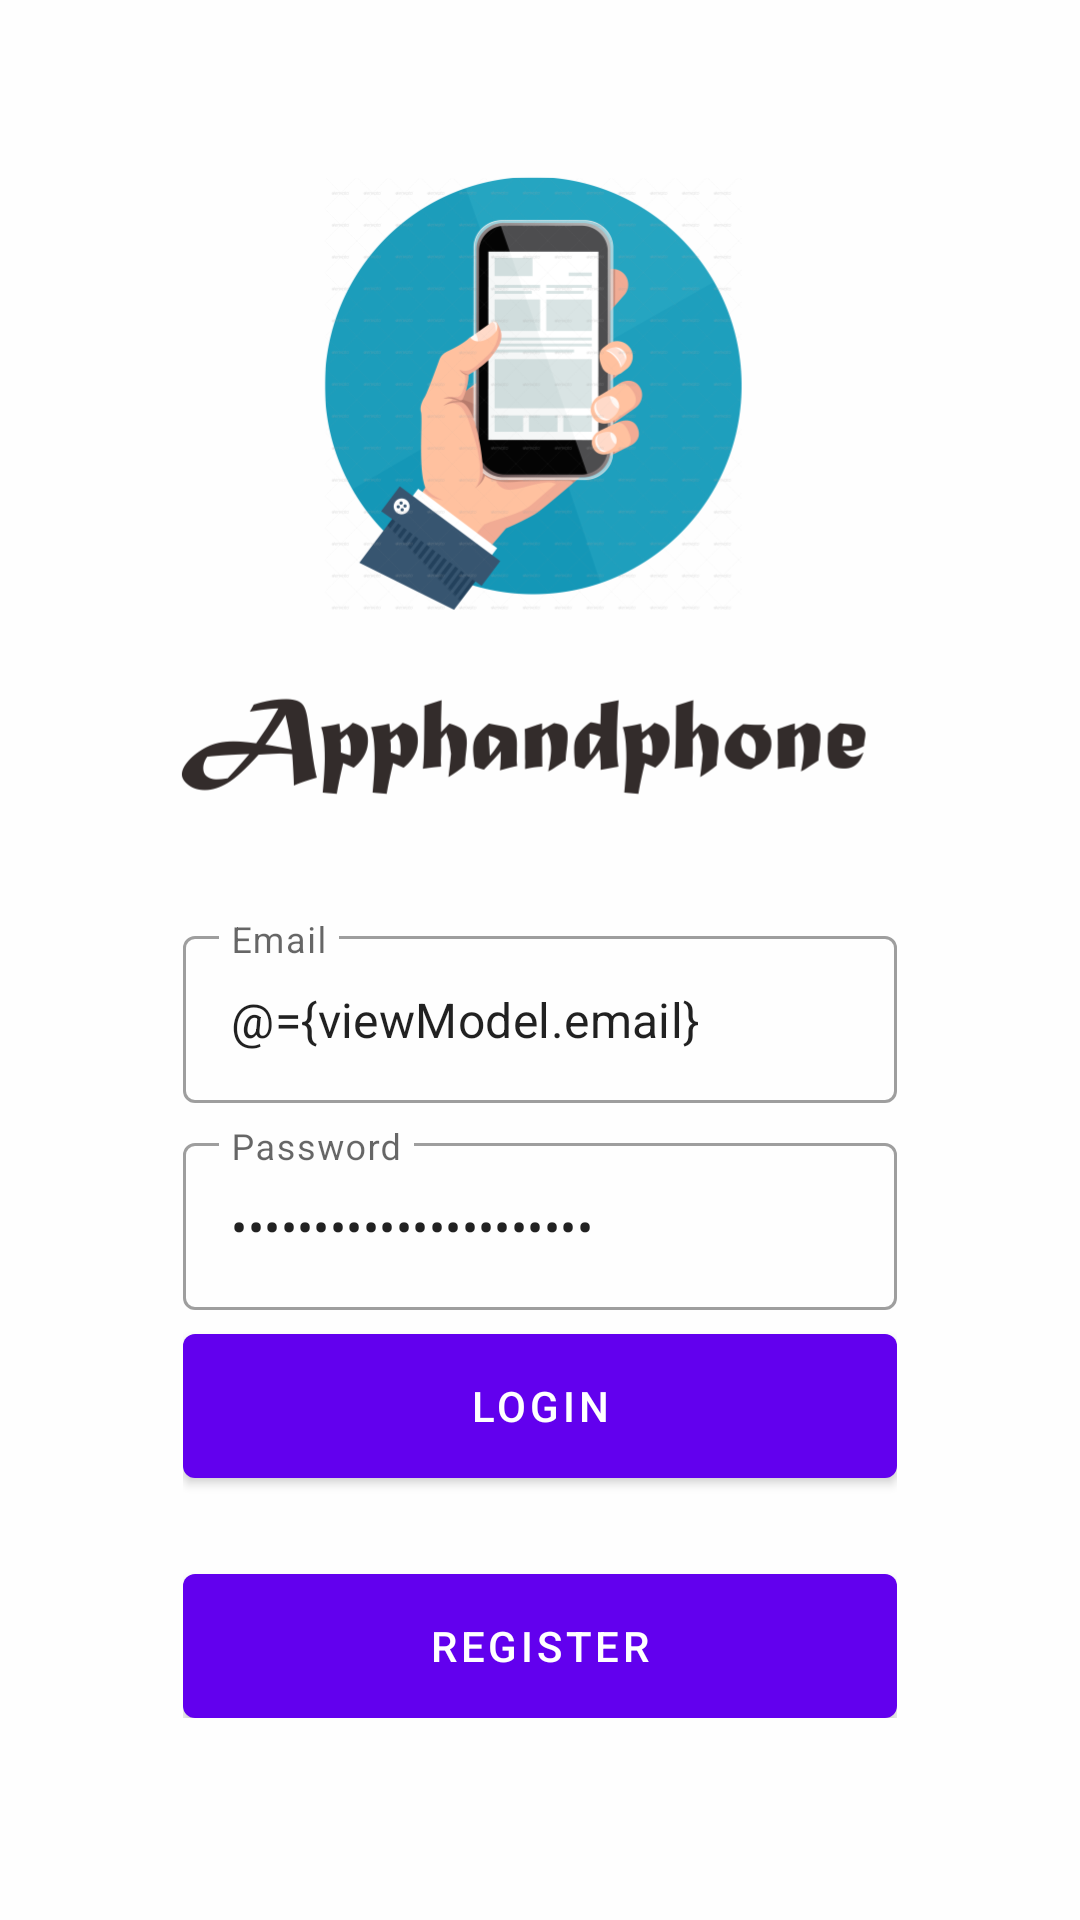

Write the Android layout XML for this screen, with the resource values it uses.
<!-- AndroidManifest.xml: application theme Theme.Apphandphone -->
<!-- res/layout/fragment_login.xml -->
<?xml version="1.0" encoding="utf-8"?>
<layout xmlns:android="http://schemas.android.com/apk/res/android"
    xmlns:app="http://schemas.android.com/apk/res-auto"
    xmlns:tools="http://schemas.android.com/tools">

    <data>
        <variable
            name="viewModel"
            type="com.apphandphone.app.ui.auth.AuthViewModel" />
    </data>

    <androidx.coordinatorlayout.widget.CoordinatorLayout
        android:layout_width="match_parent"
        android:layout_height="match_parent"
        tools:context=".ui.auth.LoginFragment">

        <androidx.constraintlayout.widget.ConstraintLayout
            android:layout_width="match_parent"
            android:layout_height="match_parent">

            <ImageView
                android:layout_width="match_parent"
                android:layout_height="match_parent"
                android:scaleType="centerCrop"
                android:src="@drawable/bg_auth"/>

            <LinearLayout
                android:layout_width="0dp"
                android:layout_height="wrap_content"
                android:gravity="center"
                android:orientation="vertical"
                android:padding="16dp"
                app:layout_constraintWidth_percent="0.75"
                app:layout_constraintVertical_bias="0.85"
                app:layout_constraintBottom_toBottomOf="parent"
                app:layout_constraintEnd_toEndOf="parent"
                app:layout_constraintStart_toStartOf="parent"
                app:layout_constraintTop_toTopOf="parent">

                <com.google.android.material.textfield.TextInputLayout
                    android:layout_width="match_parent"
                    android:layout_height="match_parent"
                    style="@style/Widget.MaterialComponents.TextInputLayout.OutlinedBox"
                    android:hint="@string/email">

                    <com.google.android.material.textfield.TextInputEditText
                        android:layout_width="match_parent"
                        android:layout_height="wrap_content"
                        android:id="@+id/editEmail"
                        android:inputType="textEmailAddress"
                        android:text="@={viewModel.email}"/>

                </com.google.android.material.textfield.TextInputLayout>

                <com.google.android.material.textfield.TextInputLayout
                    android:layout_width="match_parent"
                    android:layout_height="match_parent"
                    android:layout_marginTop="8dp"
                    style="@style/Widget.MaterialComponents.TextInputLayout.OutlinedBox"
                    android:hint="@string/password">

                    <com.google.android.material.textfield.TextInputEditText
                        android:layout_width="match_parent"
                        android:layout_height="wrap_content"
                        android:id="@+id/editPassword"
                        android:inputType="textPassword"
                        android:text="@={viewModel.password}"/>

                </com.google.android.material.textfield.TextInputLayout>

                <com.google.android.material.button.MaterialButton
                    android:id="@+id/buttonLogin"
                    android:layout_width="match_parent"
                    android:layout_height="wrap_content"
                    android:insetBottom="0dp"
                    android:insetTop="0dp"
                    android:onClick="@{()-> viewModel.login()}"
                    android:text="@string/login"
                    android:layout_marginTop="8dp"/>

                <com.google.android.material.button.MaterialButton
                    android:id="@+id/buttonRegister"
                    android:layout_width="match_parent"
                    android:layout_height="wrap_content"
                    android:insetBottom="0dp"
                    android:insetTop="0dp"
                    android:text="@string/register"
                    android:layout_marginTop="32dp"/>


            </LinearLayout>

        </androidx.constraintlayout.widget.ConstraintLayout>

    </androidx.coordinatorlayout.widget.CoordinatorLayout>
</layout>
<!-- resources referenced by this layout -->
<resources>
  <!-- drawable bg_auth: png bitmap (drawable, 158389 bytes) -->
  <string name="email">Email</string>
  <string name="login">Login</string>
  <string name="password">Password</string>
  <string name="register">Register</string>
  <style name="Theme.Apphandphone" parent="Theme.MaterialComponents.DayNight.DarkActionBar">
          
          <item name="colorPrimary">@color/purple_500</item>
          <item name="colorPrimaryVariant">@color/purple_700</item>
          <item name="colorOnPrimary">@color/white</item>
          
          <item name="colorSecondary">@color/teal_200</item>
          <item name="colorSecondaryVariant">@color/teal_700</item>
          <item name="colorOnSecondary">@color/black</item>
          
          <item name="android:statusBarColor" tools:targetApi="l">?attr/colorPrimaryVariant</item>
          
      </style>
  <!-- not gathered from this repository: default colours our renderer supplied (Android Studio template values) -->
  <color name="purple_500">#FF6200EE</color>
  <color name="purple_700">#FF3700B3</color>
  <color name="teal_200">#FF03DAC5</color>
  <color name="teal_700">#FF018786</color>
  <color name="black">#FF000000</color>
  <color name="white">#FFFFFFFF</color>
</resources>
